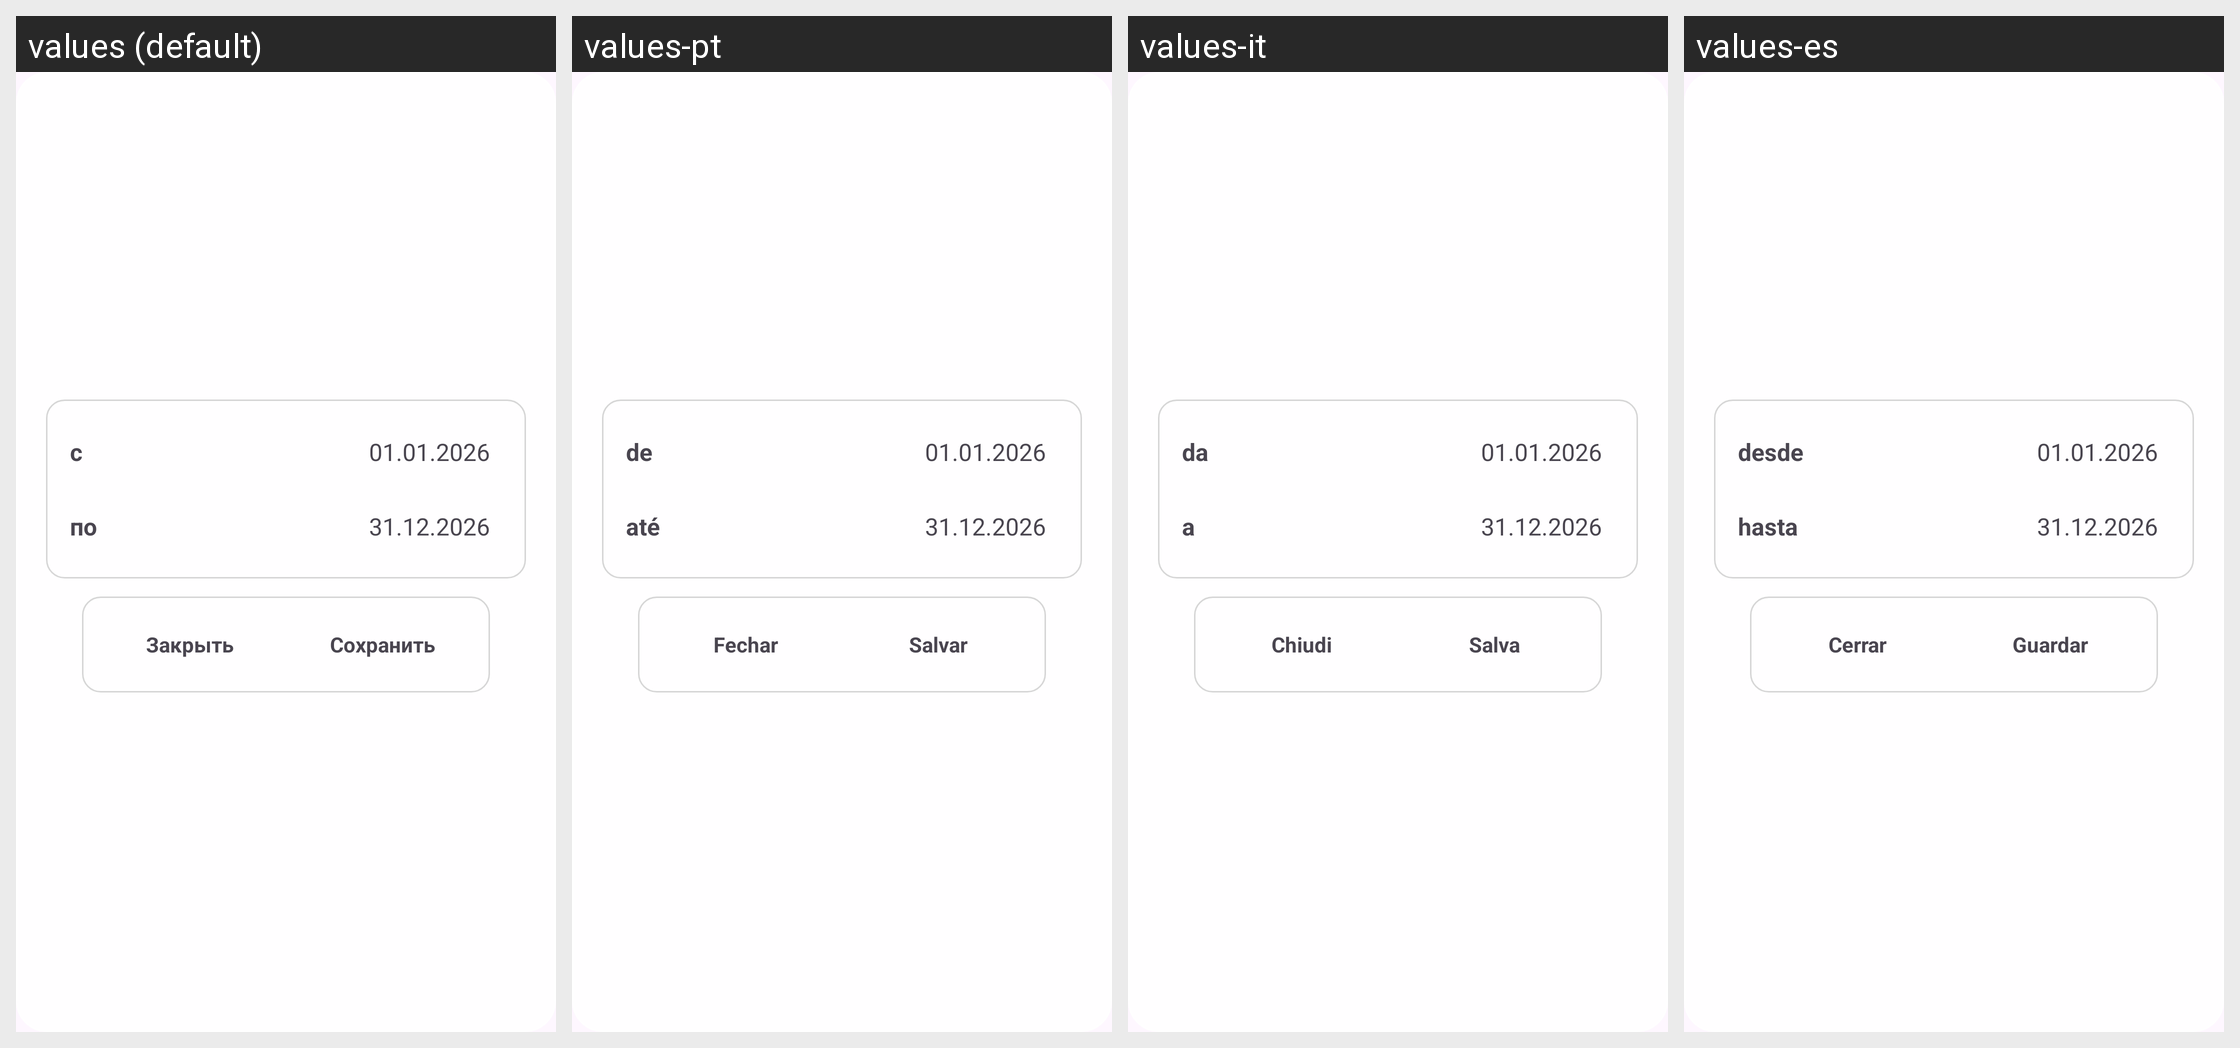

For this localized Android screen grid, give each drawn string resource with its value in every locale shown.
Android screen res/layout/dialog_date_range_picker.xml rendered under 4 locales, left to right: values (default), values-pt, values-it, values-es. Device: Nexus 5 (rendered at 1080×1920; each locale shown at half size, 540×960, under a caption strip naming it); theme Theme.MyApplication.NoActionBar.
Other locales in the repository, not shown: values-ar, values-de, values-en, values-fr, values-pl, values-tr.
Strings drawn on this screen, with the default value and each locale's value (text and hints the layout hard-codes, and strings that could not be matched under every locale, appear in the picture but are not listed):

date_range_from
  values: с
  values-pt: de
  values-it: da
  values-es: desde

date_range_to
  values: по
  values-pt: até
  values-it: a
  values-es: hasta

date_range_close
  values: Закрыть
  values-pt: Fechar
  values-it: Chiudi
  values-es: Cerrar

date_range_save
  values: Сохранить
  values-pt: Salvar
  values-it: Salva
  values-es: Guardar
